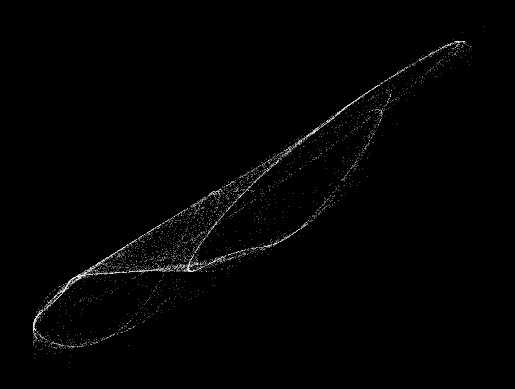

Reproduce this figure in Python. (Note: this script raises an exception after producing the figure.)
# Code for Strange Attractors

from matplotlib import pyplot
from time import time


def draw(parameters):

    # unpack the parameters
    x, y, a = parameters

    # lists to store the entire path
    x_list = [x]
    y_list = [y]


    # iteratively pass (x,y) into the quadratic map
    for i in range(10000):

        # compute next point (using the quadratic map)
        xnew = a[0] + a[1]*x + a[2]*x*x + a[3]*y + a[4]*y*y + a[5]*x*y
        ynew = a[6] + a[7]*x + a[8]*x*x + a[9]*y + a[10]*y*y + a[11]*x*y

        # update (x, y)
        x = xnew
        y = ynew

        # store (x,y) in our path lists
        x_list.append(x)
        y_list.append(y)


    # clear figure
    pyplot.clf()

    # plot design
    pyplot.style.use("dark_background")
    pyplot.axis("off")

    #create the plot
    pyplot.scatter(x_list[100:], y_list[100:], s=0.1, c="white", linewidth = 0)

    #save the figure
    #pyplot.savefig("search/" + str(time) + ".png", dpi = 200)
    pyplot.savefig("gallery/" + "image.png", dpi = 200)
        

parameters = (0.2493215101235945, 0.040522862396523696, [0.9519762850997111, -0.30186386934628207, 1.9184522449084773, -1.9393458312245864, -1.2624463733517262, -0.7591625564104558, 0.09491195901780802, 1.215318161209535, 0.5183738662469501, -1.6267219553565733, -0.587972763195129, -0.5901108524880909])

draw(parameters)